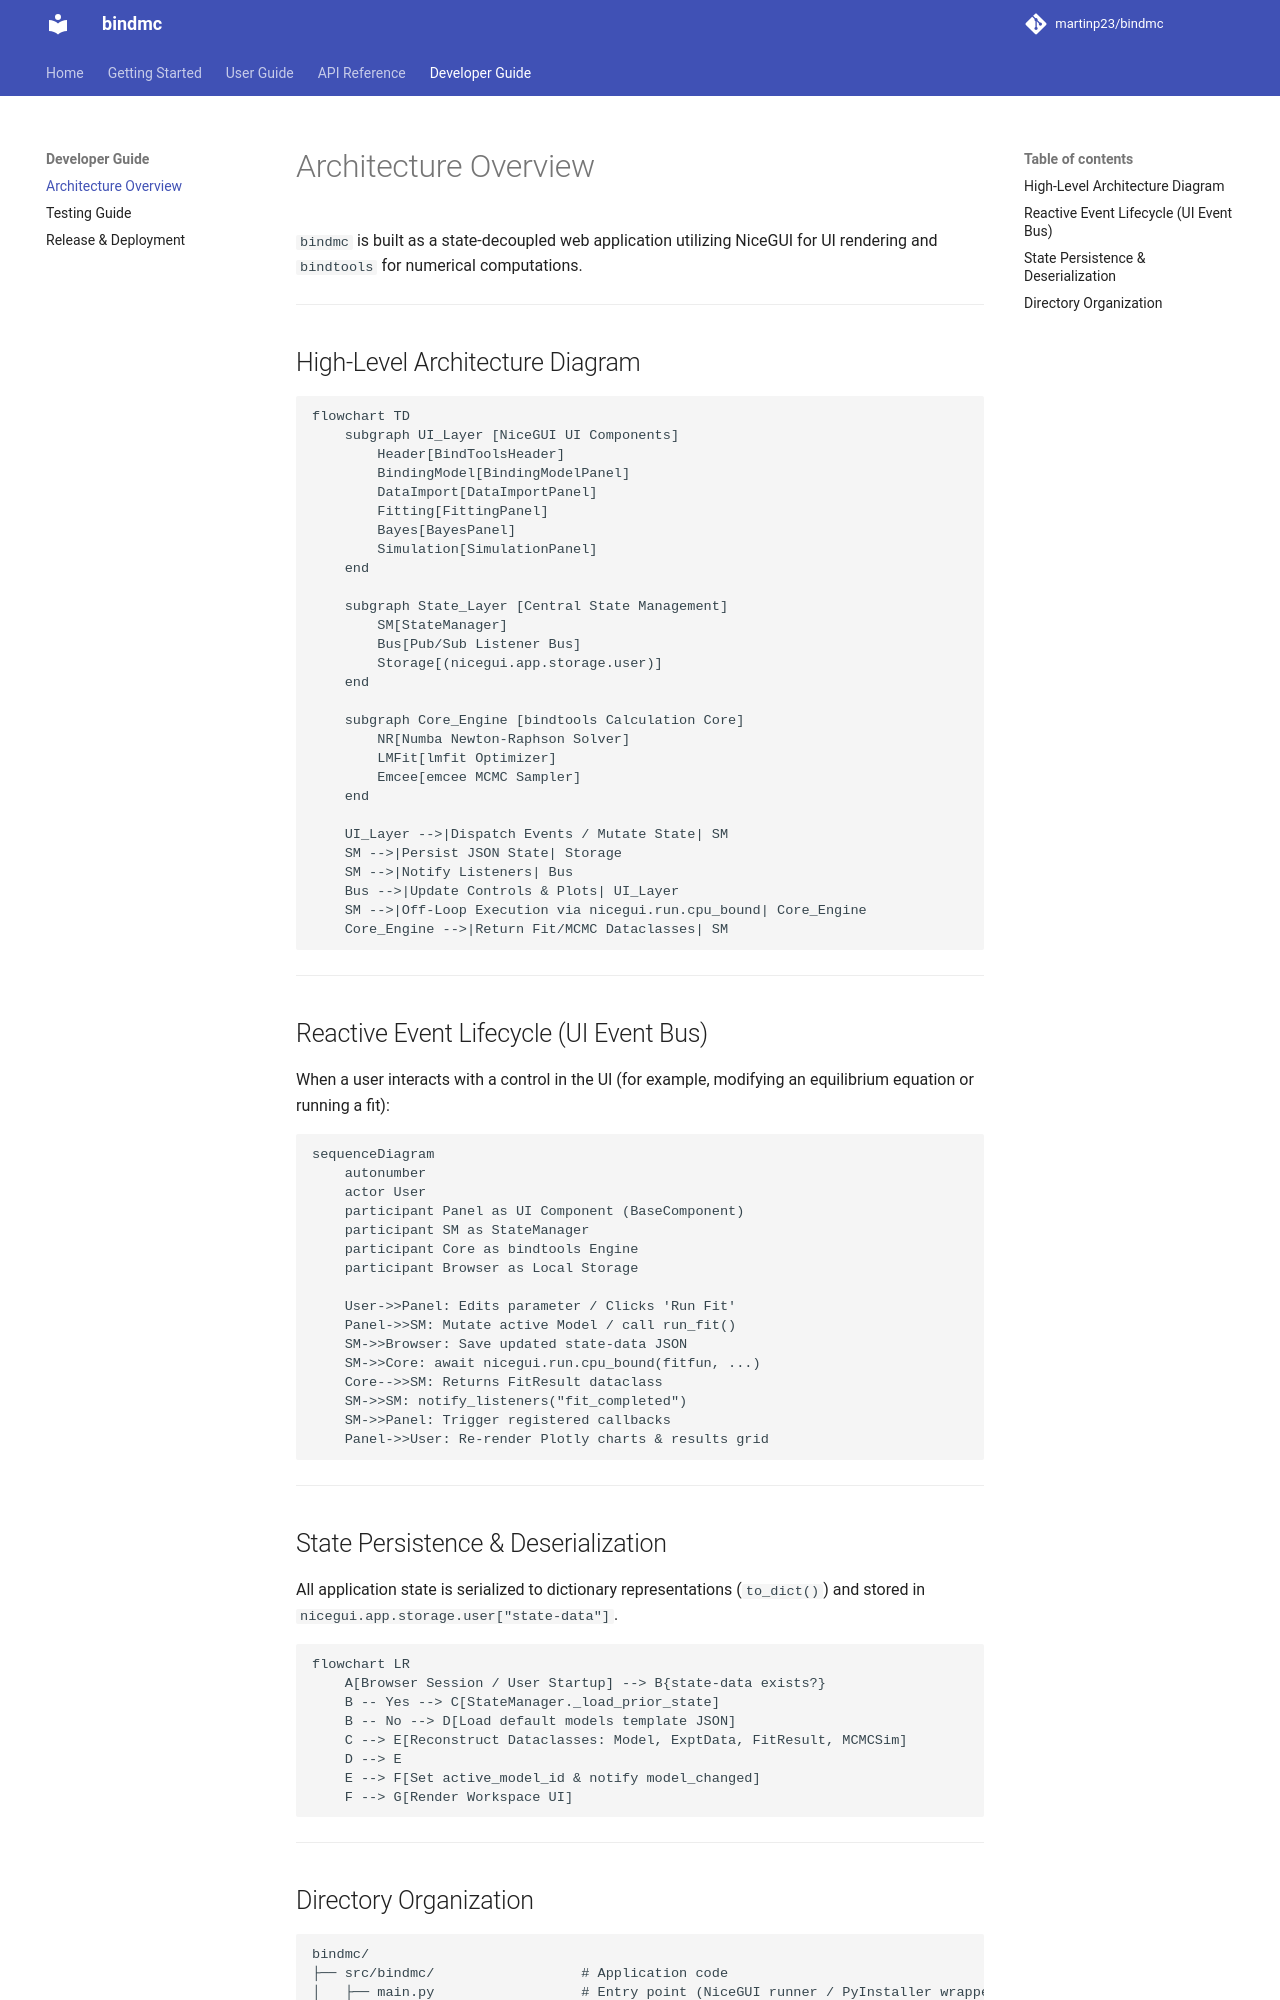

repository: martinp23/bindmc · page: developer-guide/architecture/index.html · generator: mkdocs

# Architecture Overview

`bindmc` is built as a state-decoupled web application utilizing NiceGUI for UI rendering and `bindtools` for numerical computations.

---

## High-Level Architecture Diagram

```mermaid
flowchart TD
    subgraph UI_Layer [NiceGUI UI Components]
        Header[BindToolsHeader]
        BindingModel[BindingModelPanel]
        DataImport[DataImportPanel]
        Fitting[FittingPanel]
        Bayes[BayesPanel]
        Simulation[SimulationPanel]
    end

    subgraph State_Layer [Central State Management]
        SM[StateManager]
        Bus[Pub/Sub Listener Bus]
        Storage[(nicegui.app.storage.user)]
    end

    subgraph Core_Engine [bindtools Calculation Core]
        NR[Numba Newton-Raphson Solver]
        LMFit[lmfit Optimizer]
        Emcee[emcee MCMC Sampler]
    end

    UI_Layer -->|Dispatch Events / Mutate State| SM
    SM -->|Persist JSON State| Storage
    SM -->|Notify Listeners| Bus
    Bus -->|Update Controls & Plots| UI_Layer
    SM -->|Off-Loop Execution via nicegui.run.cpu_bound| Core_Engine
    Core_Engine -->|Return Fit/MCMC Dataclasses| SM
```

---

## Reactive Event Lifecycle (UI Event Bus)

When a user interacts with a control in the UI (for example, modifying an equilibrium equation or running a fit):

```mermaid
sequenceDiagram
    autonumber
    actor User
    participant Panel as UI Component (BaseComponent)
    participant SM as StateManager
    participant Core as bindtools Engine
    participant Browser as Local Storage

    User->>Panel: Edits parameter / Clicks 'Run Fit'
    Panel->>SM: Mutate active Model / call run_fit()
    SM->>Browser: Save updated state-data JSON
    SM->>Core: await nicegui.run.cpu_bound(fitfun, ...)
    Core-->>SM: Returns FitResult dataclass
    SM->>SM: notify_listeners("fit_completed")
    SM->>Panel: Trigger registered callbacks
    Panel->>User: Re-render Plotly charts & results grid
```

---

## State Persistence & Deserialization

All application state is serialized to dictionary representations (`to_dict()`) and stored in `nicegui.app.storage.user["state-data"]`.

```mermaid
flowchart LR
    A[Browser Session / User Startup] --> B{state-data exists?}
    B -- Yes --> C[StateManager._load_prior_state]
    B -- No --> D[Load default models template JSON]
    C --> E[Reconstruct Dataclasses: Model, ExptData, FitResult, MCMCSim]
    D --> E
    E --> F[Set active_model_id & notify model_changed]
    F --> G[Render Workspace UI]
```

---
